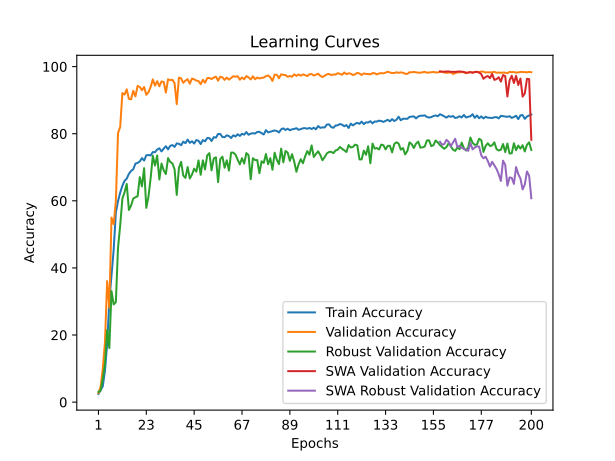

Values plotted in this chart, from the file beside it:
time; train_accuracy; train_loss; valid_accuracy; valid_loss; valid_accuracy_robust; valid_accuracy_swa; valid_accuracy_robust_swa
57,1359; 2,4267; 0,6219; 2,6796; 0,5604; 3,0345; 2,6796; 3,0345
108,0978; 3,5925; 0,5851; 4,5866; 0,4997; 3,4828; 4,5866; 3,4828
158,5899; 4,7418; 0,5735; 9,9622; 0,4531; 6,9483; 9,9622; 6,9483
224,9983; 9,4175; 0,5483; 17,8530; 0,3839; 11,4655; 17,8530; 11,4655
278,6536; 17,2640; 0,5107; 36,0513; 0,3042; 21,5172; 36,0513; 21,5172
330,6744; 30,1707; 0,4830; 28,0947; 0,3822; 16,1207; 28,0947; 16,1207
383,0557; 37,5501; 0,4606; 55,0058; 0,2111; 33,0862; 55,0058; 33,0862
434,6862; 45,3925; 0,4470; 53,0330; 0,2317; 29,1207; 53,0330; 29,1207
520,5527; 56,5174; 0,4283; 59,8553; 0,2091; 29,8103; 59,8553; 29,8103
629,7768; 59,9115; 0,4195; 80,1907; 0,1432; 46,0345; 80,1907; 46,0345
736,0299; 62,4540; 0,4136; 82,0319; 0,1522; 52,6552; 82,0319; 52,6552
842,0048; 64,4880; 0,4079; 92,1092; 0,1101; 60,6379; 92,1092; 60,6379
949,5064; 65,9391; 0,4040; 91,6653; 0,1032; 62,5517; 91,6653; 62,5517
1056,5090; 66,6212; 0,4023; 93,2435; 0,1091; 65,0172; 93,2435; 65,0172
1165,2295; 68,0392; 0,3991; 90,3830; 0,1039; 57,2759; 90,3830; 57,2759
1275,7804; 68,8908; 0,3969; 90,2515; 0,1020; 58,5862; 90,2515; 58,5862
1345,0226; 69,4076; 0,3954; 92,7832; 0,1152; 60,6724; 92,7832; 60,6724
1454,7839; 71,0819; 0,3914; 91,1392; 0,1122; 61,0517; 91,1392; 61,0517
1563,7715; 71,3093; 0,3907; 94,2463; 0,0997; 61,3621; 94,2463; 61,3621
1667,3484; 71,7516; 0,3901; 93,9504; 0,1039; 67,0690; 93,9504; 67,0690
1770,4963; 72,7355; 0,3878; 92,9804; 0,1091; 64,3103; 92,9804; 64,3103
1869,3503; 72,0038; 0,3903; 93,9339; 0,0984; 69,7414; 93,9339; 69,7414
1971,3278; 73,5624; 0,3850; 91,6160; 0,1026; 57,9138; 91,6160; 57,9138
2066,1837; 73,6574; 0,3855; 92,3557; 0,1195; 61,2586; 92,3557; 61,2586
2182,4749; 73,5293; 0,3855; 93,9504; 0,0966; 66,7931; 93,9504; 66,7931
2294,6462; 74,5297; 0,3820; 96,2025; 0,0912; 73,4310; 96,2025; 73,4310
2407,5744; 74,4843; 0,3838; 94,3285; 0,0846; 70,5172; 94,3285; 70,5172
2519,6264; 75,3028; 0,3807; 95,6600; 0,0849; 73,5172; 95,6600; 73,5172
2636,9336; 75,6460; 0,3807; 94,1312; 0,1017; 66,3621; 94,1312; 66,3621
2748,2163; 74,7158; 0,3824; 95,5943; 0,0792; 71,1034; 95,5943; 71,1034
2858,0828; 75,5509; 0,3807; 95,4299; 0,0945; 69,0862; 95,4299; 69,0862
2955,8293; 76,2743; 0,3788; 92,2571; 0,0928; 67,9655; 92,2571; 67,9655
3047,9001; 75,3318; 0,3806; 96,2354; 0,0803; 72,7414; 96,2354; 72,7414
3109,9148; 76,3901; 0,3781; 95,9559; 0,0909; 71,5862; 95,9559; 71,5862
3176,9469; 76,6216; 0,3785; 96,1039; 0,0703; 71,1724; 96,1039; 71,1724
3269,6322; 76,0842; 0,3785; 95,0682; 0,0783; 69,3793; 95,0682; 69,3793
3353,9315; 77,1177; 0,3764; 88,8213; 0,1185; 61,7586; 88,8213; 61,7586
3408,0597; 76,9978; 0,3777; 96,7286; 0,0712; 69,8103; 96,7286; 69,8103
3469,7143; 76,5761; 0,3776; 96,4984; 0,0766; 71,6034; 96,4984; 71,6034
3526,4874; 77,6386; 0,3759; 95,1833; 0,0860; 67,5172; 95,1833; 67,5172
3590,2175; 77,1838; 0,3766; 95,8244; 0,0752; 66,8276; 95,8244; 66,8276
3655,6998; 78,2546; 0,3749; 96,2518; 0,0815; 70,0517; 96,2518; 70,0517
3745,5375; 77,2748; 0,3759; 94,9203; 0,0795; 66,6552; 94,9203; 66,6552
3835,6993; 77,7419; 0,3745; 96,4491; 0,0714; 67,8276; 96,4491; 67,8276
3894,1092; 77,0764; 0,3763; 96,2354; 0,0744; 69,5862; 96,2354; 69,5862
3954,3960; 78,1140; 0,3746; 95,8244; 0,0781; 68,6897; 95,8244; 68,6897
4011,9673; 77,8949; 0,3742; 95,6929; 0,0882; 72,0345; 95,6929; 72,0345
4073,5794; 76,9234; 0,3773; 94,7559; 0,0916; 67,7586; 94,7559; 67,7586
4138,6915; 78,1099; 0,3736; 96,0875; 0,0950; 72,0690; 96,0875; 72,0690
4227,8852; 77,7254; 0,3757; 95,1997; 0,0946; 69,3621; 95,1997; 69,3621
4315,1741; 78,7093; 0,3718; 96,5642; 0,0883; 73,5345; 96,5642; 73,5345
4398,4113; 78,6928; 0,3742; 96,6300; 0,0747; 74,2069; 96,6300; 74,2069
4455,0044; 77,8329; 0,3749; 96,2847; 0,0861; 69,0862; 96,2847; 69,0862
4523,5690; 78,9739; 0,3721; 96,7450; 0,0800; 72,6207; 96,7450; 72,6207
4583,7163; 78,8251; 0,3734; 97,0081; 0,0638; 72,9655; 97,0081; 72,9655
4648,1200; 79,9248; 0,3699; 95,8080; 0,0831; 65,5862; 95,8080; 65,5862
4716,3842; 79,9082; 0,3698; 96,9916; 0,0927; 72,4483; 96,9916; 72,4483
4784,5784; 79,0194; 0,3732; 96,7943; 0,0796; 73,1724; 96,7943; 73,1724
4870,0127; 78,9532; 0,3722; 96,0381; 0,0803; 69,8621; 96,0381; 69,8621
4953,5112; 79,5238; 0,3711; 96,7450; 0,0765; 72,0862; 96,7450; 72,0862
... 140 more rows
